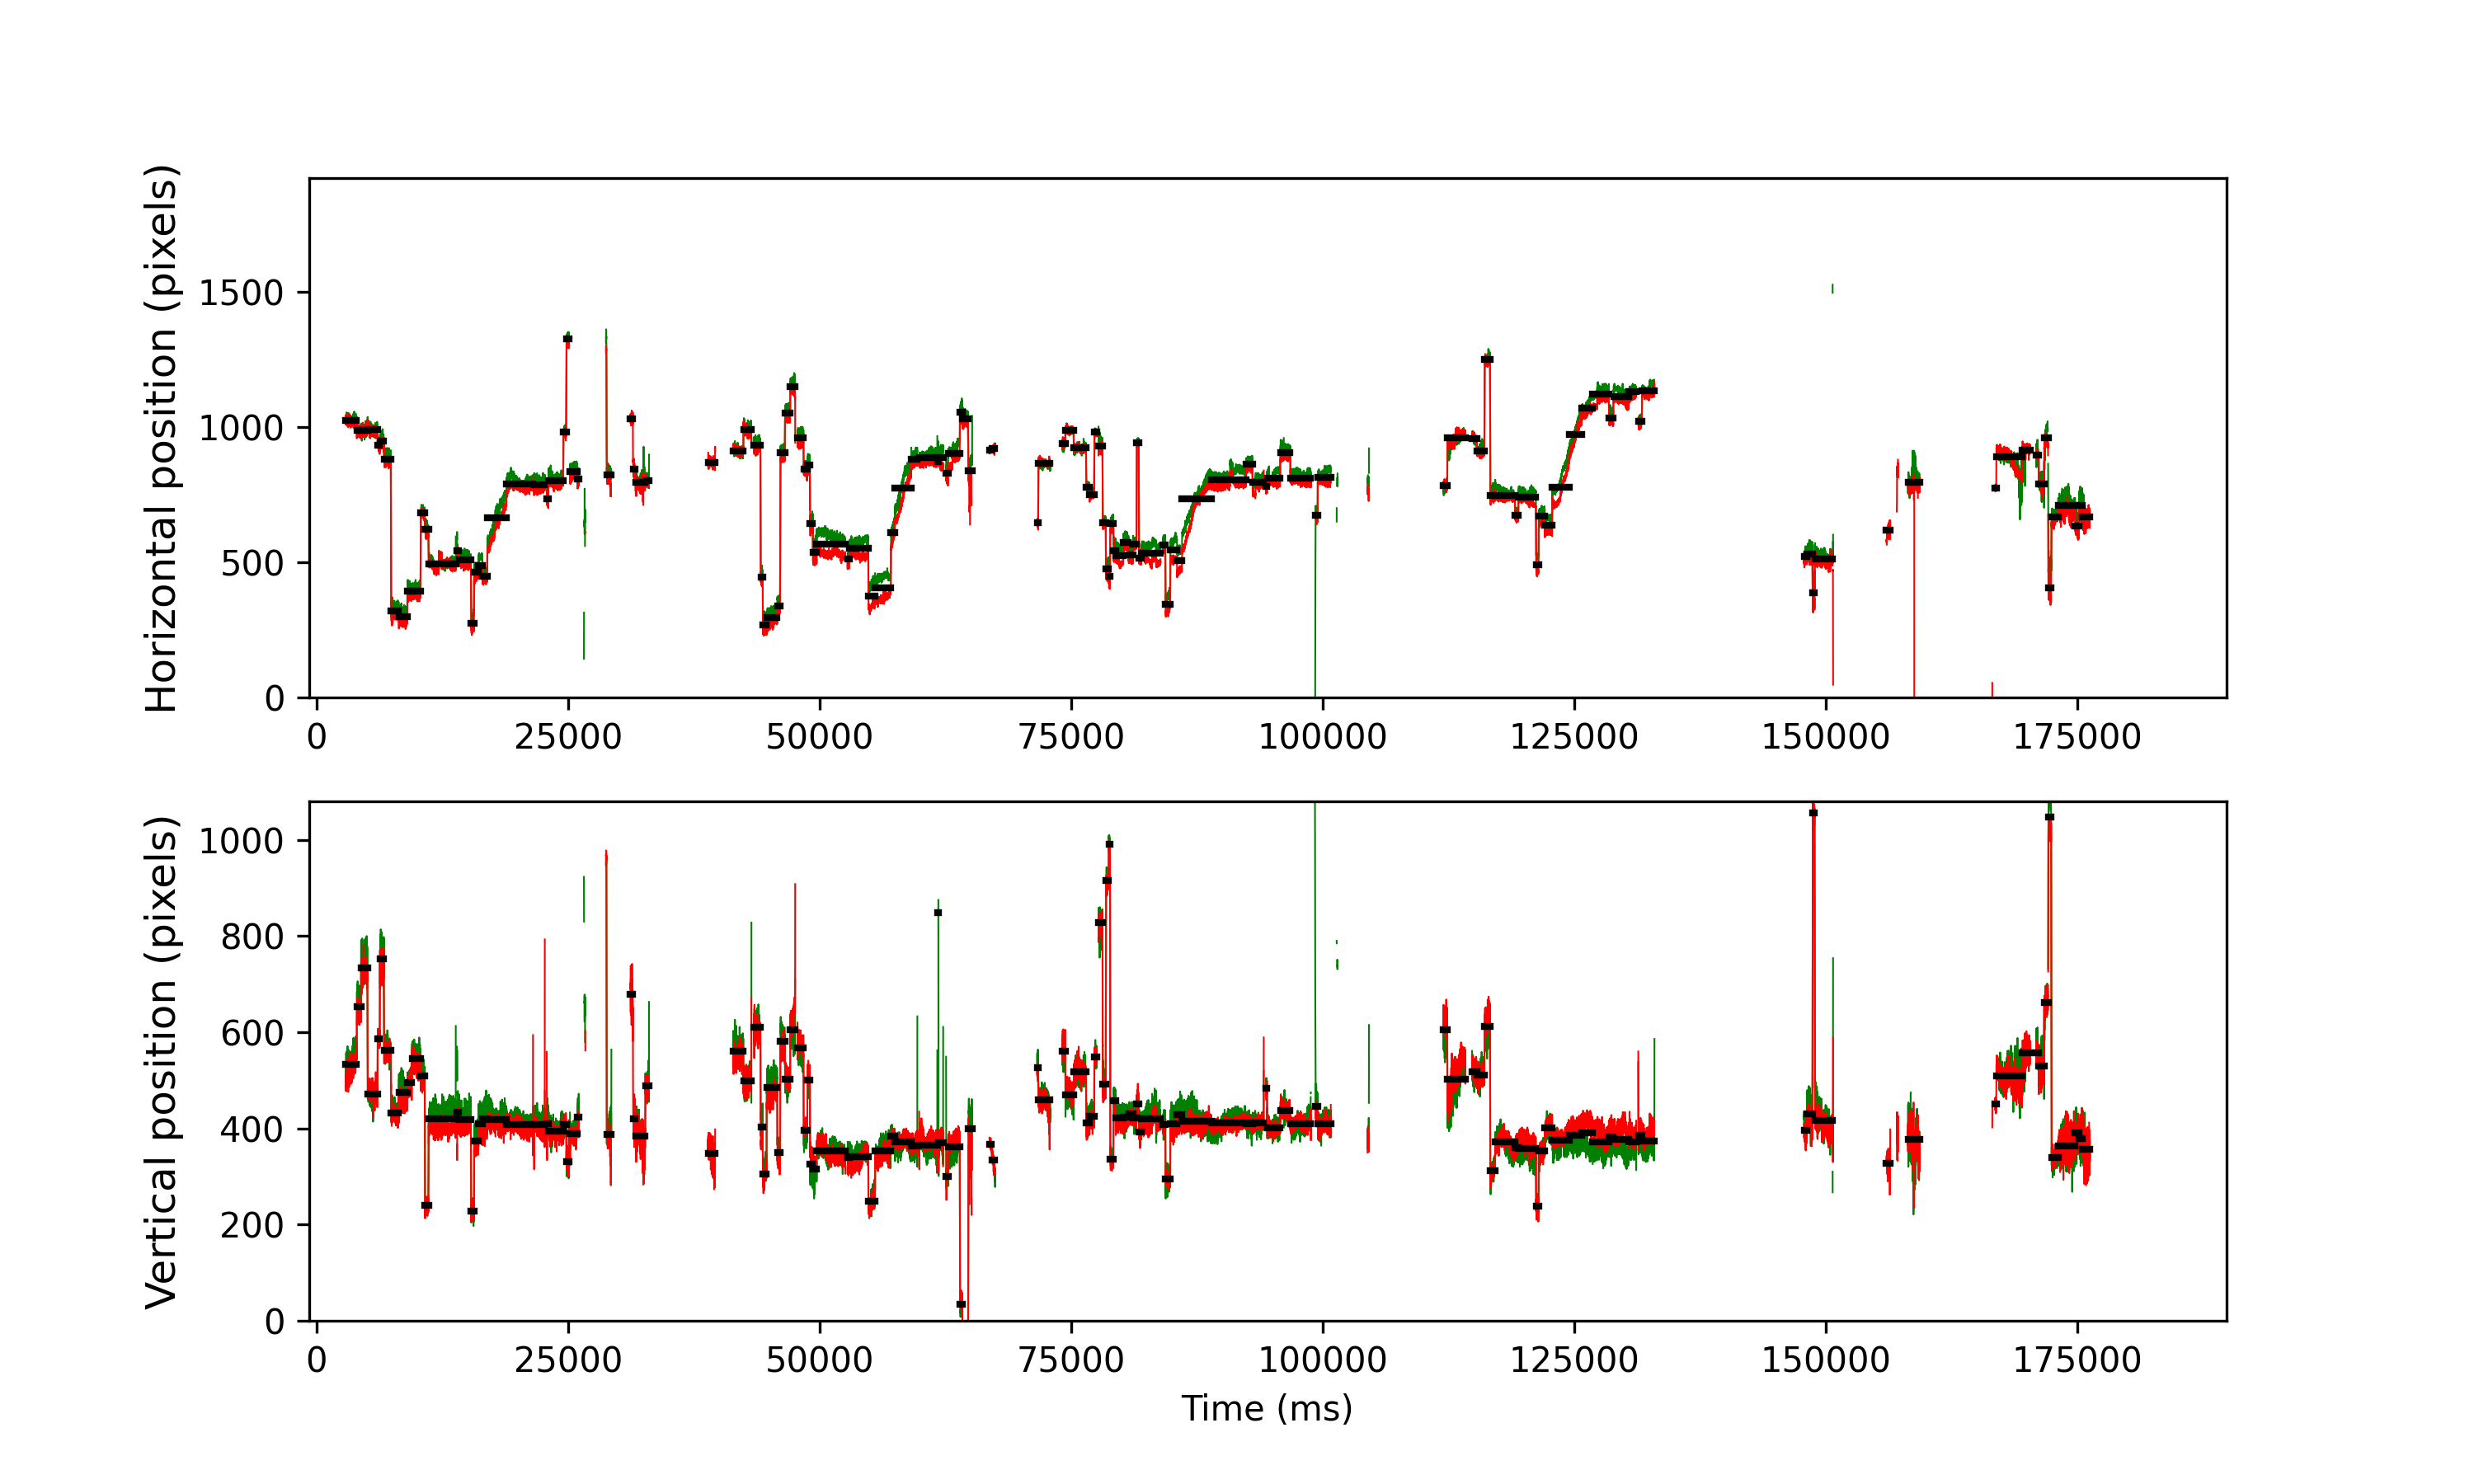

Values plotted in this chart, from the file beside it:
cutoff, start, end, startT, endT, dur, xpos, ypos, flankdataloss, fracinterped, RMSxy, BCEA, fixRangeX, fixRangeY, participant
1, 909, 1177, 2897, 3973, 1076, 1024, 533.5, 1.0, 0.0, 0.371, 0.4692, 0.9116, 1.835, 148_leap_voe_gaze
1, 1184, 1282, 3997, 4393, 396.0, 987.0, 654.0, 0.0, 0.0, 0.4233, 0.3004, 0.748, 1.216, 148_leap_voe_gaze
1, 1288, 1446, 4413, 5049, 636.0, 988.0, 734.0, 0.0, 0.0, 0.5335, 0.5566, 1.029, 1.706, 148_leap_voe_gaze
1, 1454, 1697, 5077, 6053, 975.9, 990.5, 472.0, 0.0, 0.0, 0.3018, 0.2775, 1.029, 1.367, 148_leap_voe_gaze
1, 1703, 1752, 6073, 6273, 200.0, 934.0, 585.5, 0.0, 0.0, 0.306, 0.2563, 0.7948, 0.6545, 148_leap_voe_gaze
1, 1758, 1852, 6293, 6673, 380.0, 948.5, 752.0, 0.0, 0.0, 0.543, 0.5619, 1.017, 2.034, 148_leap_voe_gaze
1, 1861, 2027, 6705, 7373, 668.1, 882.0, 562.5, 0.0, 0.0, 0.2845, 0.2241, 0.7597, 1.052, 148_leap_voe_gaze
1, 2038, 2222, 7413, 8153, 740.0, 319.5, 432.5, 0.0, 0.0, 0.2714, 0.2271, 0.8532, 1.122, 148_leap_voe_gaze
1, 2228, 2436, 8173, 9009, 836, 299.0, 475.0, 0.0, 0.0, 0.2585, 0.2104, 0.9935, 0.9584, 148_leap_voe_gaze
1, 2443, 2547, 9033, 9453, 420.0, 392.5, 496.0, 0.0, 0.0, 0.2544, 0.1964, 0.6662, 1.064, 148_leap_voe_gaze
1, 2553, 2766, 9473, 10329, 856.0, 392.0, 545.8, 0.0, 0.0, 0.3279, 0.2577, 0.9818, 1.11, 148_leap_voe_gaze
1, 2773, 2872, 10353, 10753, 400.0, 684.0, 509.0, 0.0, 0.0, 0.2588, 0.2047, 0.9116, 0.8065, 148_leap_voe_gaze
1, 2878, 2962, 10773, 11113, 340.0, 620.5, 239.5, 0.0, 0.0, 0.2209, 0.2165, 0.7597, 0.9701, 148_leap_voe_gaze
1, 2968, 3640, 11133, 13825, 2692, 494.0, 419.5, 0.0, 0.0, 0.2662, 0.4468, 1.8, 1.496, 148_leap_voe_gaze
1, 3676, 3718, 13965, 14137, 172.0, 544.0, 434.5, 0.0, 0.0, 0.4015, 0.2942, 0.6896, 1.847, 148_leap_voe_gaze
1, 3724, 4018, 14157, 15337, 1180, 508.0, 418.5, 0.0, 0.0, 0.2532, 0.2107, 0.7831, 0.9467, 148_leap_voe_gaze
1, 4025, 4093, 15361, 15637, 276.0, 275.0, 228.5, 0.0, 0.0, 0.2584, 0.345, 0.9818, 1.075, 148_leap_voe_gaze
1, 4099, 4203, 15657, 16077, 420.0, 462.5, 373.5, 0.0, 0.0, 0.2968, 0.3322, 1.122, 1.239, 148_leap_voe_gaze
1, 4209, 4305, 16097, 16485, 388.0, 489.0, 409.5, 0.0, 0.0, 0.2722, 0.1706, 0.7714, 1.18, 148_leap_voe_gaze
1, 4309, 4421, 16497, 16949, 452.0, 449.0, 419.5, 0.0, 0.0, 0.2217, 0.2015, 0.7363, 0.9701, 148_leap_voe_gaze
1, 4429, 4898, 16977, 18857, 1880, 665.0, 419.0, 0.0, 0.0, 0.2432, 1.679, 4.266, 1.169, 148_leap_voe_gaze
1, 4904, 5558, 18877, 21497, 2620, 789.0, 408.0, 0.0, 0.0, 0.233, 0.2888, 1.216, 1.11, 148_leap_voe_gaze
1, 5587, 5849, 21609, 22661, 1052, 787.5, 407.5, 1.0, 0.0, 0.2642, 0.2092, 0.7714, 1.332, 148_leap_voe_gaze
1, 5907, 5941, 22889, 23029, 139.9, 735.0, 410.5, 0.0, 0.0, 0.3373, 0.2752, 0.561, 1.169, 148_leap_voe_gaze
1, 5948, 6311, 23053, 24509, 1456, 801.5, 394.5, 0.0, 0.0, 0.2622, 0.3113, 1.122, 1.449, 148_leap_voe_gaze
1, 6320, 6386, 24541, 24809, 268.0, 982.5, 408.0, 0.0, 0.0, 0.2503, 0.1517, 0.5727, 0.8065, 148_leap_voe_gaze
1, 6395, 6447, 24841, 25053, 212.0, 1324, 330.5, 0.0, 0.0, 0.2345, 0.1324, 0.4909, 0.9584, 148_leap_voe_gaze
1, 6481, 6659, 25185, 25901, 716.0, 836.0, 388.5, 0.0, 0.0, 0.2452, 0.2591, 0.8649, 1.484, 148_leap_voe_gaze
1, 6665, 6704, 25921, 26081, 160.0, 807.5, 422.8, 1.0, 0.0, 0.333, 0.1833, 0.561, 0.9701, 148_leap_voe_gaze
1, 7376, 7386, 28765, 28809, 44.0, 1308, 960.5, 1.0, 0.0, 0.3472, 0.2404, 1.099, 0.3857, 148_leap_voe_gaze
1, 7396, 7505, 28845, 29285, 440.0, 822.2, 387.0, 0.0, 0.0, 0.5242, 0.6076, 1.449, 2.291, 148_leap_voe_gaze
1, 7984, 8041, 31197, 31429, 232.0, 1029, 678.5, 1.0, 0.1379, 0.9743, 1.511, 1.286, 2.969, 148_leap_voe_gaze
1, 8050, 8096, 31461, 31649, 188.0, 844.0, 419.5, 0.0, 0.1064, 0.9526, 1.538, 1.706, 2.571, 148_leap_voe_gaze
1, 8108, 8350, 31693, 32665, 972.0, 795.5, 384.0, 0.0, 0.03704, 0.5185, 1.895, 4.278, 3.331, 148_leap_voe_gaze
1, 8357, 8442, 32689, 33033, 344, 800.8, 489.2, 0.0, 0.0, 0.3185, 0.4063, 0.9935, 1.274, 148_leap_voe_gaze
1, 9911, 10084, 38905, 39601, 696.0, 870.0, 348.0, 1.0, 0.005747, 0.6612, 0.9786, 1.473, 2.758, 148_leap_voe_gaze
1, 10533, 10787, 41393, 42413, 1020, 912.0, 560.5, 1.0, 0.0, 0.4155, 0.3542, 0.9818, 1.321, 148_leap_voe_gaze
1, 10793, 10982, 42433, 43193, 760.0, 991.5, 498.5, 0.0, 0.0, 0.3884, 0.4392, 1.052, 1.648, 148_leap_voe_gaze
1, 11058, 11212, 43493, 44113, 620.0, 931.5, 609.5, 0.0, 0.0, 0.3914, 0.3317, 0.7597, 1.636, 148_leap_voe_gaze
1, 11223, 11270, 44153, 44345, 192.0, 444.2, 403.2, 0.0, 0.0, 0.2808, 0.1976, 0.7714, 0.6779, 148_leap_voe_gaze
1, 11277, 11365, 44369, 44725, 356.0, 268.0, 305.5, 0.0, 0.0, 0.3304, 0.3335, 1.029, 1.227, 148_leap_voe_gaze
1, 11372, 11630, 44749, 45785, 1036, 295.0, 484.5, 0.0, 0.0, 0.2843, 0.3339, 1.064, 1.461, 148_leap_voe_gaze
1, 11637, 11701, 45809, 46069, 260.0, 339.5, 349.5, 0.0, 0.0, 0.2428, 0.1911, 0.5727, 0.8649, 148_leap_voe_gaze
1, 11714, 11820, 46117, 46545, 428.0, 905.0, 581.0, 0.0, 0.0, 0.3, 0.2277, 0.713, 0.9233, 148_leap_voe_gaze
1, 11827, 11950, 46569, 47065, 495.9, 1052, 502.8, 0.0, 0.0, 0.2956, 0.2606, 0.8415, 1.04, 148_leap_voe_gaze
1, 11957, 12071, 47089, 47549, 460.0, 1150, 606.0, 0.0, 0.0, 0.3342, 0.2463, 0.8415, 1.145, 148_leap_voe_gaze
1, 12137, 12283, 47809, 48397, 588.0, 959.0, 567.0, 0.0, 0.0, 0.2855, 0.1888, 0.748, 1.18, 148_leap_voe_gaze
1, 12290, 12378, 48421, 48777, 356.0, 843.0, 395.5, 0.0, 0.0, 0.3128, 0.2015, 0.6662, 0.9233, 148_leap_voe_gaze
1, 12385, 12443, 48801, 49037, 236.0, 860.0, 501.0, 0.0, 0.0, 0.2943, 0.2245, 0.6779, 1.099, 148_leap_voe_gaze
1, 12450, 12513, 49061, 49317, 256.0, 643.0, 325.5, 0.0, 0.0, 0.2406, 0.2368, 0.9818, 0.9584, 148_leap_voe_gaze
1, 12520, 12609, 49341, 49701, 360.0, 537.8, 314.8, 0.0, 0.0, 0.274, 0.3122, 0.8065, 1.157, 148_leap_voe_gaze
1, 12616, 13319, 49725, 52541, 2816, 566.5, 352.5, 0.0, 0.0, 0.2284, 0.3646, 1.169, 1.59, 148_leap_voe_gaze
1, 13382, 13425, 52789, 52965, 176.0, 511.0, 340.2, 0.0, 0.0, 0.217, 0.1618, 0.526, 0.748, 148_leap_voe_gaze
1, 13432, 13892, 52989, 54833, 1844, 552.5, 341.5, 0.0, 0.0, 0.2315, 0.2367, 0.7831, 1.18, 148_leap_voe_gaze
1, 13901, 14062, 54865, 55513, 648.0, 376.2, 248.5, 0.0, 0.0, 0.2224, 0.4365, 1.426, 1.169, 148_leap_voe_gaze
1, 14068, 14452, 55533, 57073, 1540, 406.5, 354.0, 0.0, 0.0, 0.2588, 0.301, 1.04, 1.449, 148_leap_voe_gaze
1, 14461, 14555, 57105, 57485, 380.0, 609.5, 383.5, 0.0, 0.0, 0.2293, 0.4208, 1.648, 0.6545, 148_leap_voe_gaze
1, 14561, 14959, 57505, 59101, 1596, 775.0, 372.0, 0.0, 0.0, 0.2495, 1.97, 4.558, 1.134, 148_leap_voe_gaze
1, 14963, 15108, 59113, 59697, 584.0, 880.5, 363.0, 0.0, 0.0, 0.2229, 0.1476, 0.7831, 0.7831, 148_leap_voe_gaze
1, 15162, 15609, 59909, 61701, 1792, 885.5, 364.8, 0.0, 0.0, 0.2226, 0.3676, 0.9701, 2.092, 148_leap_voe_gaze
... 85 more rows
